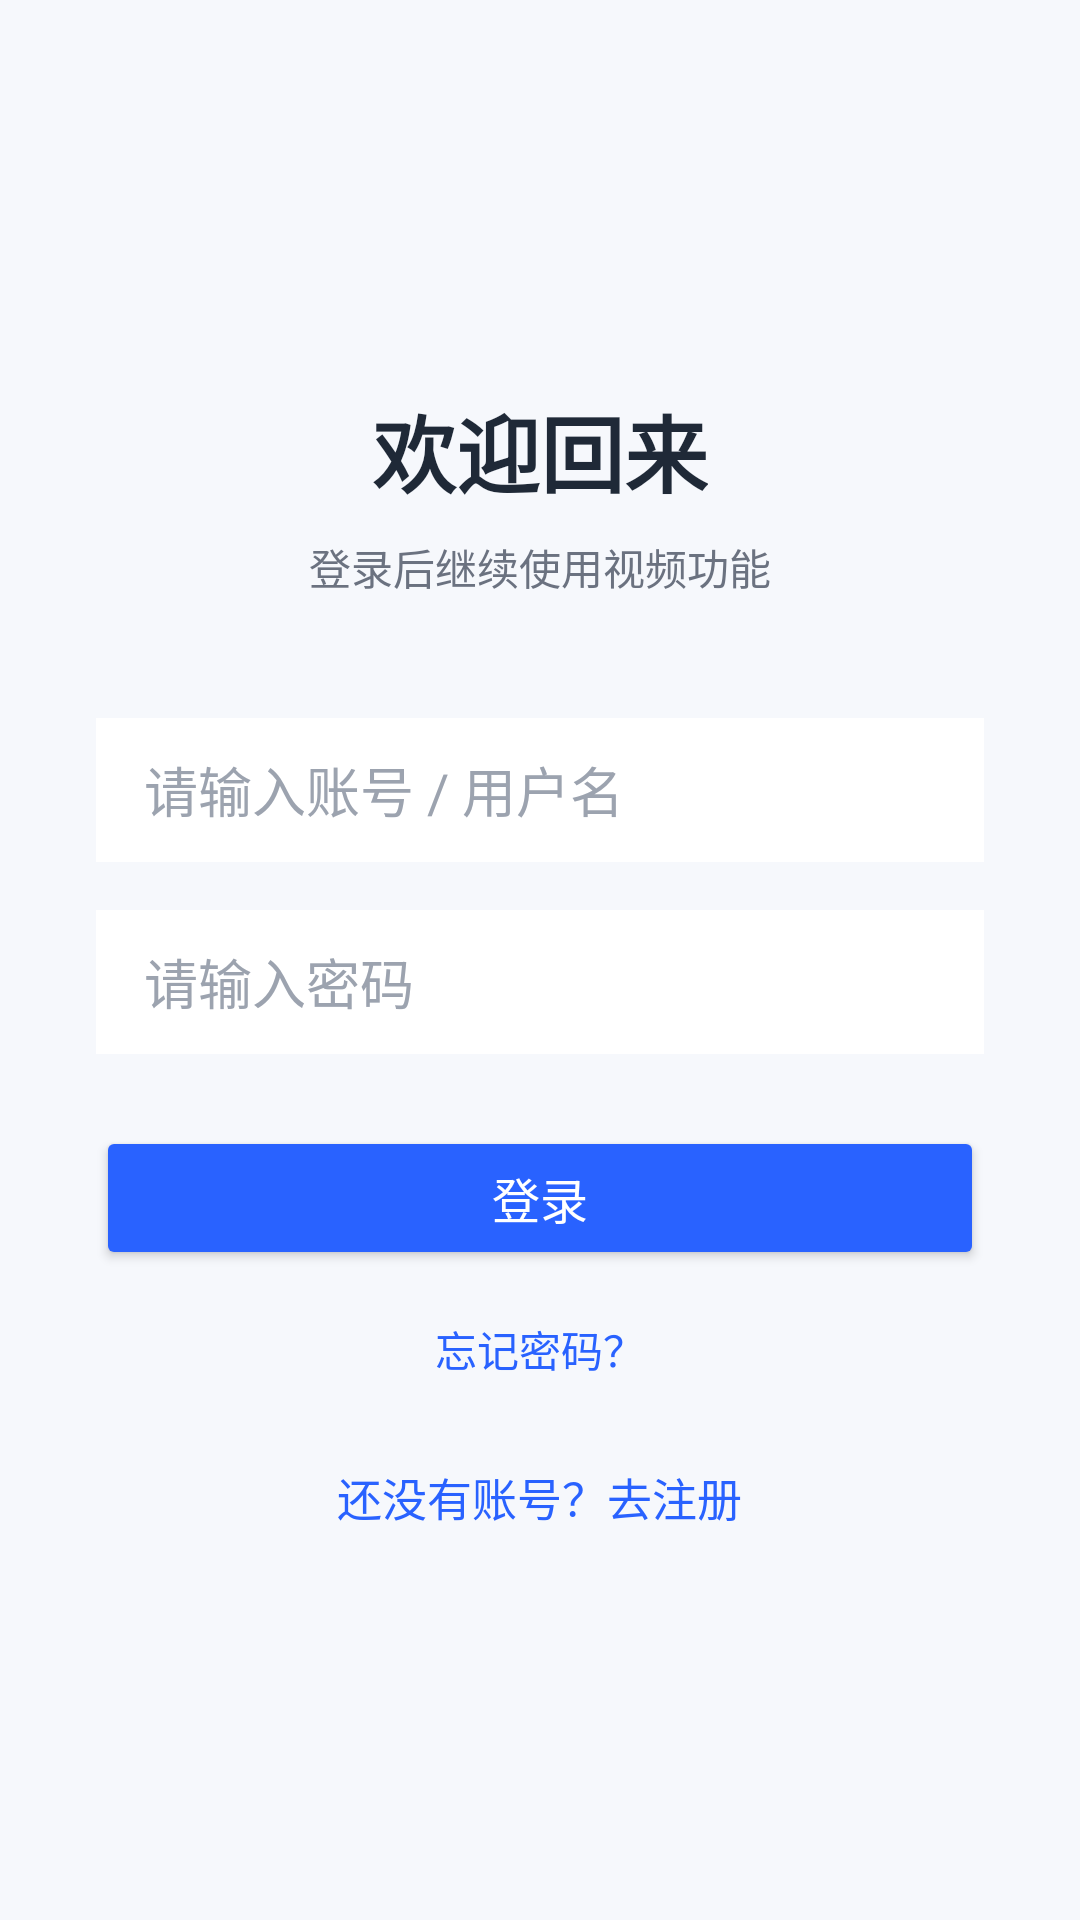

This screen was rendered from an Android layout file. Write that file and the resources it references.
<!-- AndroidManifest.xml: application theme Theme.AppVideoUser -->
<!-- res/layout/fragment_login.xml -->
<?xml version="1.0" encoding="utf-8"?>
<ScrollView xmlns:android="http://schemas.android.com/apk/res/android"
    android:layout_width="match_parent"
    android:layout_height="match_parent"
    android:background="#F6F8FC"
    android:fillViewport="true">

    <LinearLayout
        android:layout_width="match_parent"
        android:layout_height="wrap_content"
        android:gravity="center"
        android:orientation="vertical"
        android:paddingStart="32dp"
        android:paddingTop="64dp"
        android:paddingEnd="32dp"
        android:paddingBottom="64dp">

        <TextView
            android:layout_width="wrap_content"
            android:layout_height="wrap_content"
            android:text="欢迎回来"
            android:textColor="#1F2937"
            android:textSize="28sp"
            android:textStyle="bold" />

        <TextView
            android:layout_width="wrap_content"
            android:layout_height="wrap_content"
            android:layout_marginTop="8dp"
            android:text="登录后继续使用视频功能"
            android:textColor="#6B7280"
            android:textSize="14sp" />

        <EditText
            android:id="@+id/etUsername"
            android:layout_width="match_parent"
            android:layout_height="48dp"
            android:layout_marginTop="40dp"
            android:background="#FFFFFF"
            android:hint="请输入账号 / 用户名"
            android:inputType="text"
            android:paddingStart="16dp"
            android:paddingEnd="16dp"
            android:singleLine="true"
            android:textColor="#1F2937"
            android:textColorHint="#9CA3AF" />

        <EditText
            android:id="@+id/etPassword"
            android:layout_width="match_parent"
            android:layout_height="48dp"
            android:layout_marginTop="16dp"
            android:background="#FFFFFF"
            android:hint="请输入密码"
            android:inputType="textPassword"
            android:paddingStart="16dp"
            android:paddingEnd="16dp"
            android:singleLine="true"
            android:textColor="#1F2937"
            android:textColorHint="#9CA3AF" />

        <Button
            android:id="@+id/btnLogin"
            android:layout_width="match_parent"
            android:layout_height="48dp"
            android:layout_marginTop="24dp"
            android:backgroundTint="#2962FF"
            android:text="登录"
            android:textColor="#FFFFFF"
            android:textSize="16sp" />

        <TextView
            android:id="@+id/tvForgotPassword"
            android:layout_width="wrap_content"
            android:layout_height="wrap_content"
            android:layout_marginTop="16dp"
            android:text="忘记密码？"
            android:textColor="#2962FF"
            android:textSize="14sp" />

        <TextView
            android:id="@+id/tvGoRegister"
            android:layout_width="wrap_content"
            android:layout_height="wrap_content"
            android:layout_marginTop="28dp"
            android:text="还没有账号？去注册"
            android:textColor="#2962FF"
            android:textSize="15sp" />

    </LinearLayout>

</ScrollView>
<!-- resources referenced by this layout -->
<resources>
  <style name="Theme.AppVideoUser" parent="Theme.Material3.DayNight.NoActionBar">
          <item name="android:statusBarColor">@android:color/transparent</item>
          <item name="android:windowLightStatusBar">true</item>
          <item name="android:windowBackground">@color/app_background</item>
          <item name="colorPrimary">@color/brand_primary</item>
          <item name="colorSecondary">@color/brand_secondary</item>
      </style>
  <color name="app_background">#F6F8FC</color>
  <color name="brand_primary">#2962FF</color>
  <color name="brand_secondary">#03DAC6</color>
</resources>
